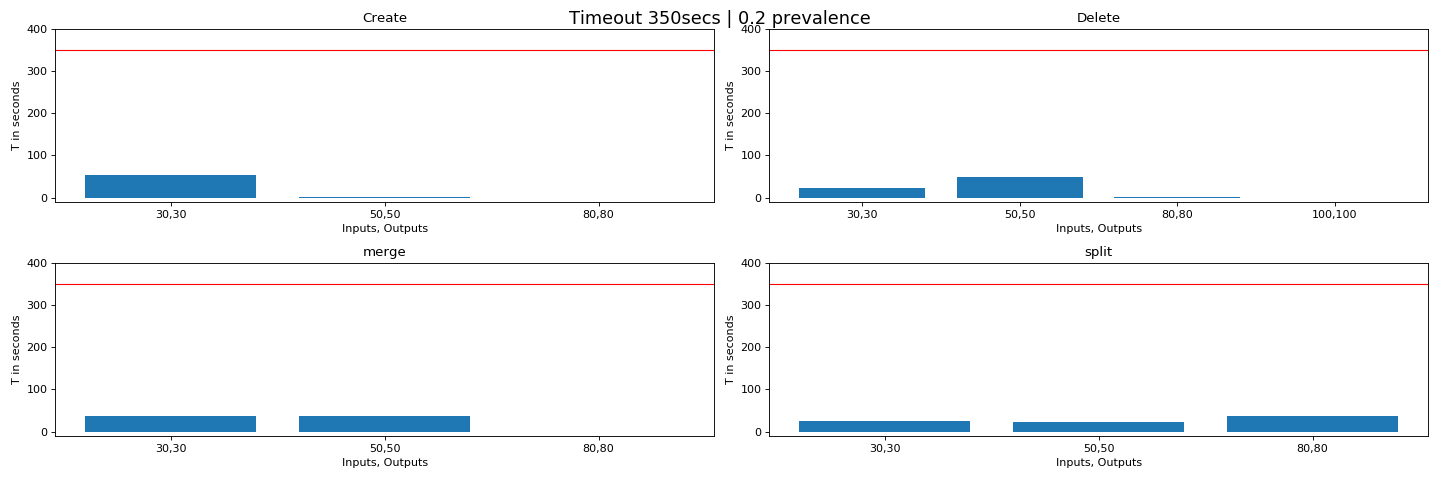

The file beside this chart, header and first rows:
delete.delete.delete.delete.delete, 30, 30, 0.2, -1, (good)
delete.delete.delete.delete.delete, 30, 30, 0.2, -1, (timed_out)
delete.delete.delete.delete.delete, 30, 30, 0.2, -1, (good)
delete.delete.delete.delete.delete, 30, 30, 0.2, -1, (good)
delete.delete.delete.delete.delete, 30, 30, 0.2, -1, (good)
delete.delete.delete.delete.delete, 30, 30, 0.2, -1, (good)
delete.delete.delete.delete.delete, 30, 30, 0.2, 34.91, (good)
delete.delete.delete.delete.delete, 30, 30, 0.2, 19.09, (good)
delete.delete.delete.delete.delete, 30, 30, 0.2, 24.84, (good)
delete.delete.delete.delete.delete, 30, 30, 0.2, 22.81, (good)
delete.delete.delete.delete.delete, 30, 30, 0.2, 29.19, (good)
delete.delete.delete.delete.delete, 30, 30, 0.2, 27.92, (good)
delete.delete.delete.delete.delete, 30, 30, 0.2, 72.11, (good)
delete.delete.delete.delete.delete, 30, 30, 0.2, 21.49, (good)
delete.delete.delete.delete.delete, 30, 30, 0.2, 38.32, (good)
delete.delete.delete.delete.delete, 30, 30, 0.2, 29.77, (good)
delete.delete.delete.delete.delete, 30, 30, 0.2, -1, (good)
delete.delete.delete.delete.delete, 30, 30, 0.2, -1, (good)
delete.delete.delete.delete.delete, 30, 30, 0.2, -1, (good)
delete.delete.delete.delete.delete, 50, 50, 0.2, -1, (good)
delete.delete.delete.delete.delete, 50, 50, 0.2, 141, (good)
delete.delete.delete.delete.delete, 30, 30, 0.2, 156.9, (good)
delete.delete.delete.delete.delete, 50, 50, 0.2, 82.14, (good)
delete.delete.delete.delete.delete, 50, 50, 0.2, 119.8, (good)
delete.delete.delete.delete.delete, 50, 50, 0.2, 64.11, (good)
delete.delete.delete.delete.delete, 50, 50, 0.2, 60.72, (good)
delete.delete.delete.delete.delete, 50, 50, 0.2, 151.9, (good)
delete.delete.delete.delete.delete, 50, 50, 0.2, -1, (timed_out)
delete.delete.delete.delete.delete, 50, 50, 0.2, 43.21, (good)
delete.delete.delete.delete.delete, 50, 50, 0.2, -1, (timed_out)
delete.delete.delete.delete.delete, 50, 50, 0.2, 62.14, (good)
delete.delete.delete.delete.delete, 50, 50, 0.2, -1, (good)
delete.delete.delete.delete.delete, 50, 50, 0.2, 32.93, (good)
delete.delete.delete.delete.delete, 50, 50, 0.2, -1, (timed_out)
delete.delete.delete.delete.delete, 50, 50, 0.2, 30.64, (good)
delete.delete.delete.delete.delete, 80, 80, 0.2, -1, (good)
delete.delete.delete.delete.delete, 50, 50, 0.2, -1, (timed_out)
delete.delete.delete.delete.delete, 80, 80, 0.2, -1, (timed_out)
delete.delete.delete.delete.delete, 80, 80, 0.2, -1, (timed_out)
delete.delete.delete.delete.delete, 80, 80, 0.2, -1, (timed_out)
delete.delete.delete.delete.delete, 80, 80, 0.2, -1, (timed_out)
delete.delete.delete.delete.delete, 80, 80, 0.2, -1, (timed_out)
delete.delete.delete.delete.delete, 80, 80, 0.2, -1, (good)
delete.delete.delete.delete.delete, 80, 80, 0.2, -1, (timed_out)
delete.delete.delete.delete.delete, 80, 80, 0.2, -1, (timed_out)
delete.delete.delete.delete.delete, 80, 80, 0.2, -1, (timed_out)
delete.delete.delete.delete.delete, 100, 100, 0.2, -1, (good)
delete.delete.delete.delete.delete, 80, 80, 0.2, -1, (good)
delete.delete.delete.delete.delete, 80, 80, 0.2, -1, (good)
delete.delete.delete.delete.delete, 100, 100, 0.2, -1, (good)
delete.delete.delete.delete.delete, 100, 100, 0.2, -1, (timed_out)
delete.delete.delete.delete.delete, 80, 80, 0.2, -1, (timed_out)
delete.delete.delete.delete.delete, 80, 80, 0.2, 0.6281, (good)
delete.delete.delete.delete.delete, 80, 80, 0.2, 26.76, (good)
create.create.create.create.create, 30, 30, 0.2, 200.1, (good)
create.create.create.create.create, 30, 30, 0.2, 24.98, (good)
create.create.create.create.create, 30, 30, 0.2, 4.727, (good)
create.create.create.create.create, 30, 30, 0.2, -1, (timed_out)
create.create.create.create.create, 30, 30, 0.2, 319.4, (good)
create.create.create.create.create, 30, 30, 0.2, 23.47, (good)
create.create.create.create.create, 30, 30, 0.2, 31.27, (good)
... 90 more rows
